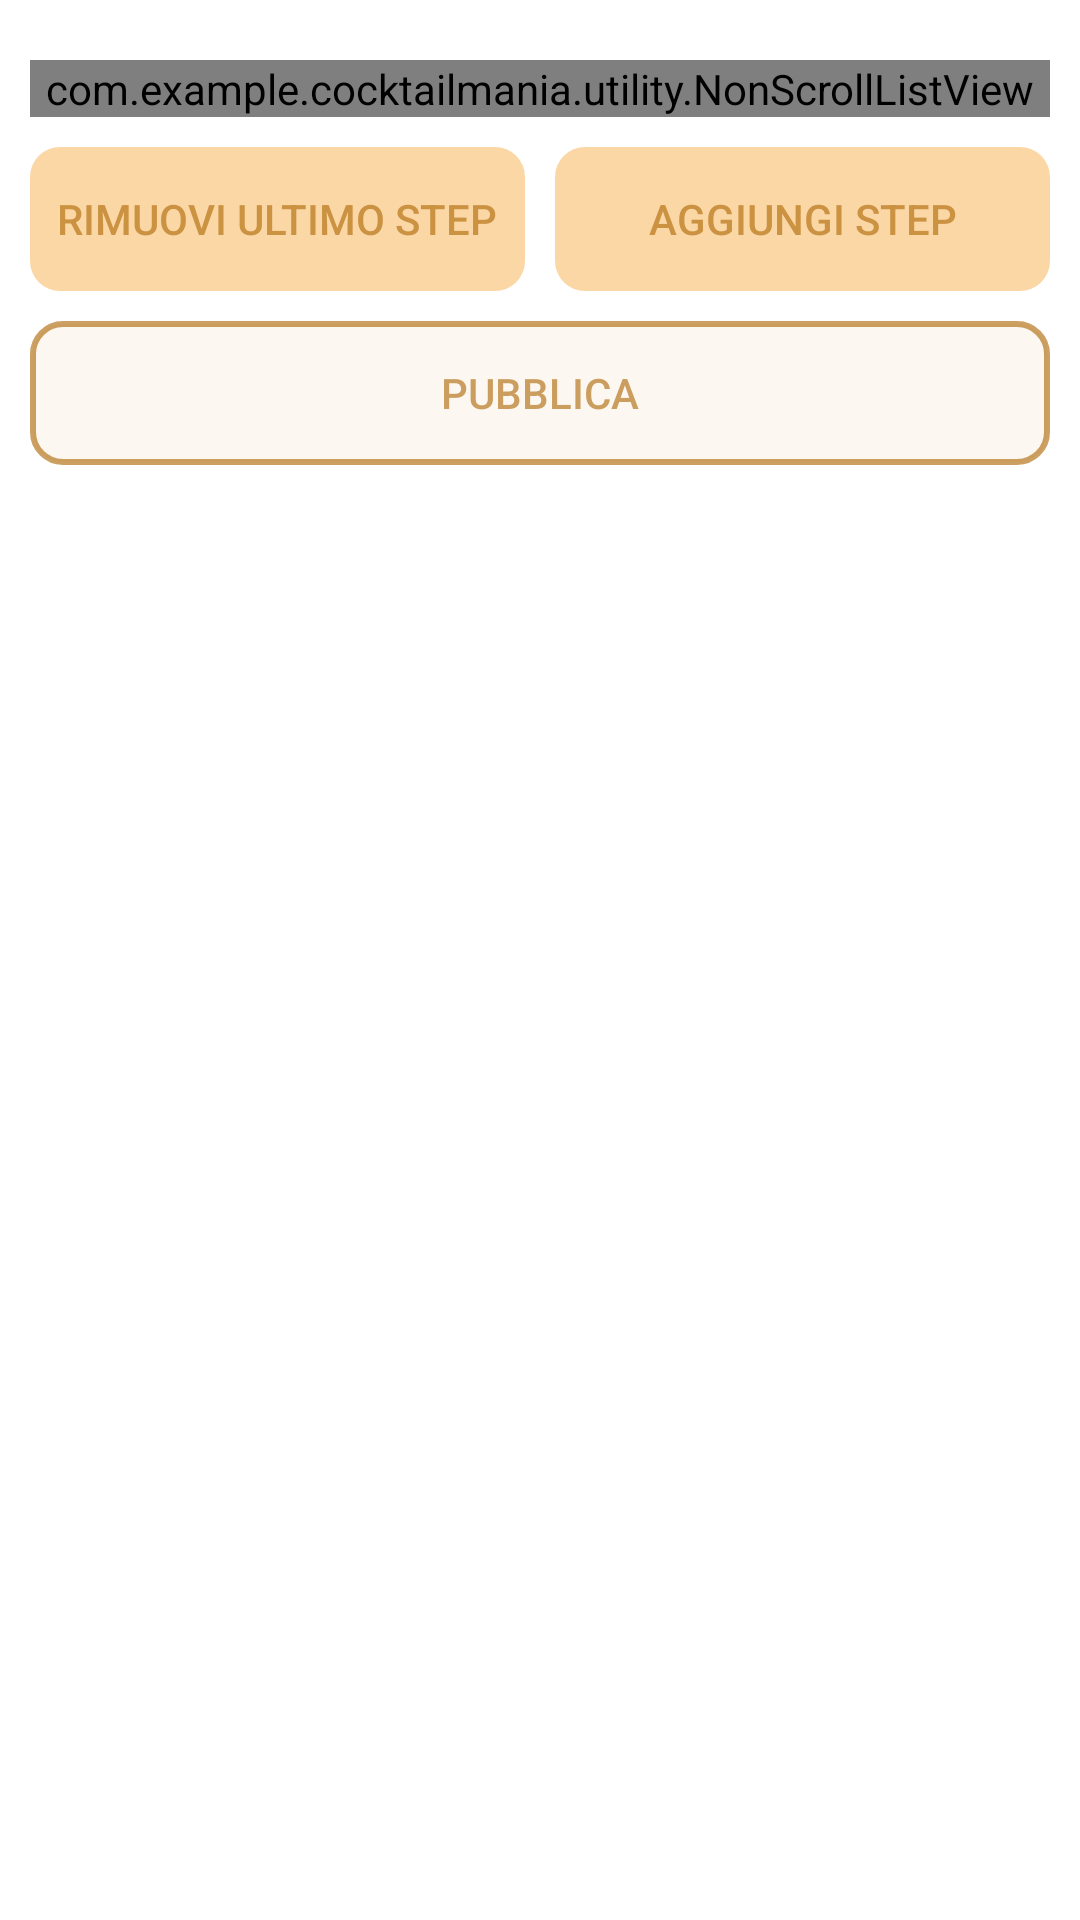

Write the Android layout XML for this screen, with the resource values it uses.
<!-- AndroidManifest.xml: application theme Theme.CocktailMania -->
<!-- res/layout/activity_step_my_cocktail.xml -->
<?xml version="1.0" encoding="utf-8"?>
<ScrollView xmlns:android="http://schemas.android.com/apk/res/android"
    xmlns:tools="http://schemas.android.com/tools"
    android:layout_width="match_parent"
    android:layout_height="match_parent"
    android:padding="10dp"
    tools:context=".book.MyCocktail">

    <LinearLayout
        android:layout_width="match_parent"
        android:layout_height="wrap_content"
        android:orientation="vertical">

        <com.example.cocktailmania.utility.NonScrollListView
            android:id="@+id/MyStepList"
            android:layout_width="match_parent"
            android:layout_height="match_parent"
            android:layout_marginTop="10dp"
            android:divider="#00000000"
            android:dividerHeight="2dp" />

        <LinearLayout
            android:layout_width="match_parent"
            android:layout_height="wrap_content"
            android:orientation="horizontal">

            <androidx.appcompat.widget.AppCompatButton
                android:id="@+id/DeleteStep"
                android:layout_width="match_parent"
                android:layout_height="match_parent"
                android:layout_marginTop="10dp"
                android:layout_marginEnd="5dp"
                android:layout_weight="1"
                android:background="@drawable/my_add_button"
                android:text="@string/rimuovi_ultimo_step"
                android:textColor="@color/text_add_button" />

            <androidx.appcompat.widget.AppCompatButton
                android:id="@+id/AddStep"
                android:layout_width="match_parent"
                android:layout_height="match_parent"
                android:layout_marginStart="5dp"
                android:layout_marginTop="10dp"
                android:layout_weight="1"
                android:background="@drawable/my_add_button"
                android:text="@string/aggiungi_step"
                android:textColor="@color/text_add_button" />

        </LinearLayout>

        <androidx.appcompat.widget.AppCompatButton
            android:id="@+id/OnStepButton"
            android:layout_width="match_parent"
            android:layout_height="wrap_content"
            android:layout_marginTop="10dp"
            android:background="@drawable/my_go_button"
            android:text="@string/pubblica"
            android:textColor="@color/text_go_button" />

    </LinearLayout>
</ScrollView>
<!-- resources referenced by this layout -->
<resources>
  <color name="text_add_button">#A3AF6B0B</color>
  <color name="text_go_button">#A3AF6B0B</color>
  <!-- drawable my_add_button (drawable) -->
  <?xml version="1.0" encoding="utf-8"?>
  <shape xmlns:android="http://schemas.android.com/apk/res/android">
      <stroke
          android:width="0dp"
          android:color="@color/black" />
      <gradient
          android:angle="225"
          android:endColor="@color/add_button"
          android:startColor="@color/add_button" />
      <corners
          android:bottomLeftRadius="10dp"
          android:bottomRightRadius="10dp"
          android:topLeftRadius="10dp"
          android:topRightRadius="10dp" />
  </shape>
  <!-- drawable my_go_button (drawable) -->
  <?xml version="1.0" encoding="utf-8"?>
  <shape xmlns:android="http://schemas.android.com/apk/res/android">
      <stroke
          android:width="2dp"
          android:color="@color/border_go_button" />
      <gradient
          android:angle="225"
          android:endColor="@color/go_button"
          android:startColor="@color/go_button" />
      <corners
          android:bottomLeftRadius="10dp"
          android:bottomRightRadius="10dp"
          android:topLeftRadius="10dp"
          android:topRightRadius="10dp" />
  </shape>
  <string name="aggiungi_step">Aggiungi Step</string>
  <string name="pubblica">PUBBLICA</string>
  <string name="rimuovi_ultimo_step">Rimuovi Ultimo Step</string>
  <style name="Theme.CocktailMania" parent="Theme.MaterialComponents.DayNight.DarkActionBar">
          
          <item name="colorPrimary">@color/orange</item>
          <item name="colorPrimaryVariant">@color/dark_orange</item>
          <item name="colorOnPrimary">@color/white</item>
          
          <item name="colorSecondary">@color/loading</item>
          <item name="colorSecondaryVariant">@color/teal_700</item>
          <item name="colorOnSecondary">@color/black</item>
          
          <item name="android:statusBarColor" tools:targetApi="l">?attr/colorPrimaryVariant</item>
      </style>
  <color name="black">#FF000000</color>
  <color name="add_button">#A3F9C172</color>
  <color name="border_go_button">#A3AF6B0B</color>
  <color name="go_button">#A3FBF3E7</color>
  <color name="orange">#FB6B3D</color>
  <color name="dark_orange">#AE2A00</color>
  <color name="white">#FFFFFFFF</color>
  <color name="loading">#9BBDBC</color>
  <color name="teal_700">#FF018786</color>
</resources>
